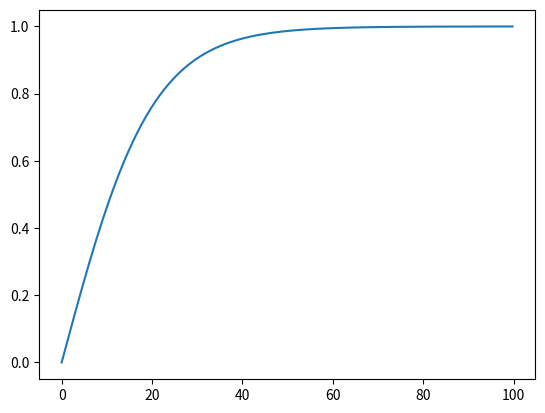

Write the Python code that produced this figure.
import numpy as np
from matplotlib import pyplot as plt

def div_sigmoid(x, coe=1):
    x = coe*x
    return (1 - np.exp(-x)) / (1 + np.exp(-x))



if __name__ == '__main__':
    x = np.arange(0, 100, 0.25)
    y = div_sigmoid(x, 0.1)
    plt.plot(x, y)
    plt.show()